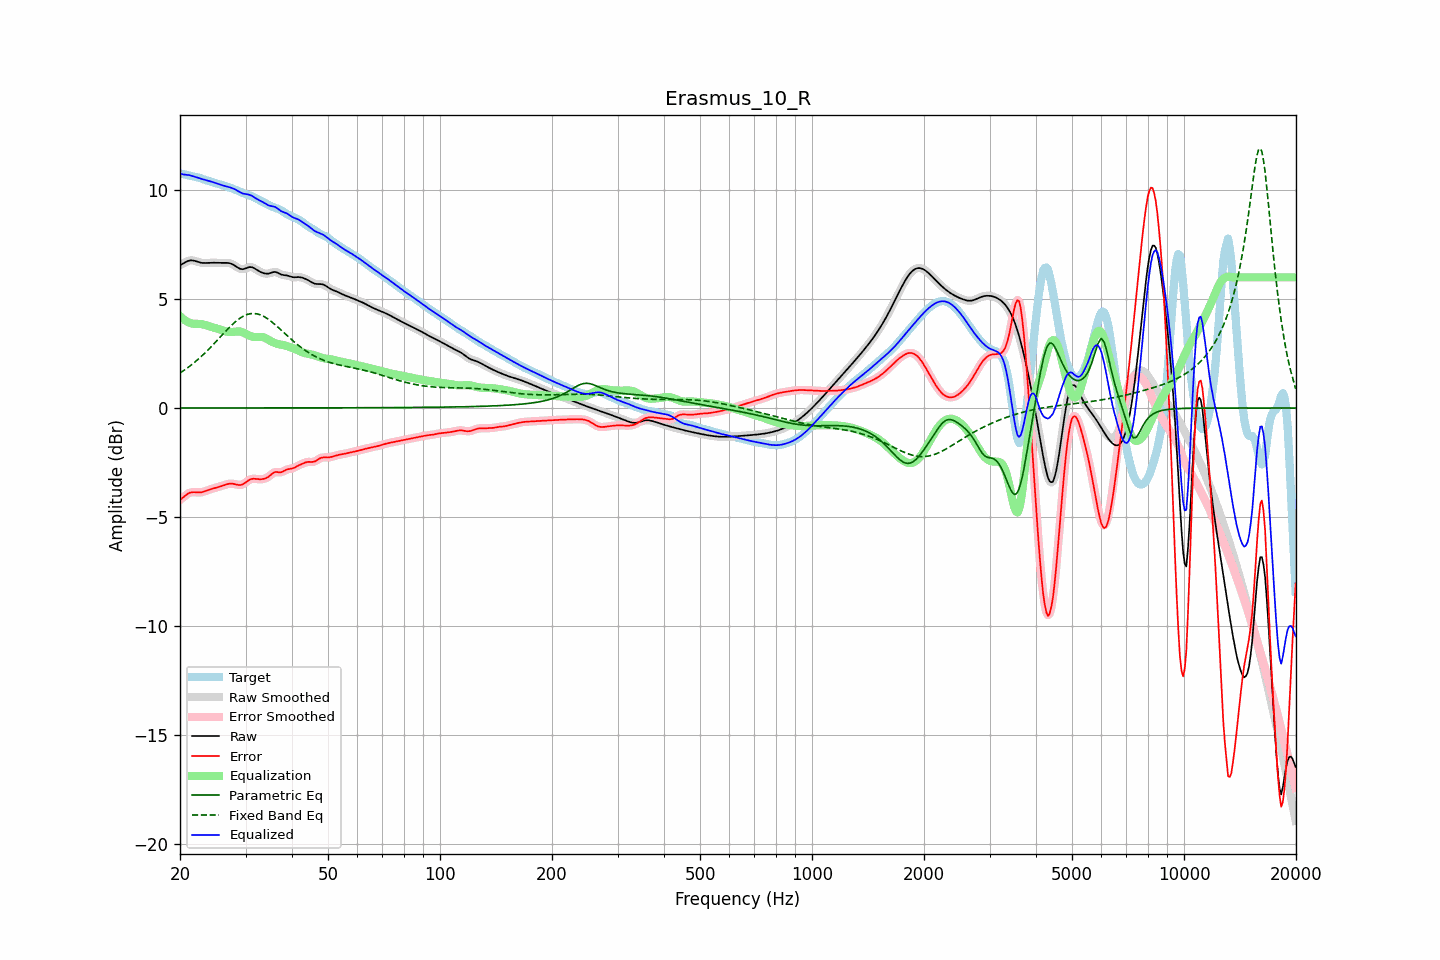

Data behind this chart, as committed beside it:
frequency, raw, error, smoothed, error_smoothed, equalization, parametric_eq, fixed_band_eq, equalized_raw, equalized_smoothed, target
20.00, 6.56, -4.22, 6.56, -4.22, 4.22, 0.00, 1.61, 10.78, 10.78, 10.78
20.20, 6.60, -4.16, 6.60, -4.16, 4.15, 0.00, 1.66, 10.75, 10.75, 10.76
20.40, 6.64, -4.10, 6.64, -4.10, 4.09, 0.00, 1.71, 10.73, 10.73, 10.74
20.61, 6.68, -4.04, 6.68, -4.04, 4.04, 0.00, 1.76, 10.72, 10.72, 10.72
20.81, 6.72, -3.98, 6.72, -3.98, 3.99, 0.00, 1.81, 10.71, 10.71, 10.70
21.02, 6.75, -3.93, 6.75, -3.93, 3.95, 0.00, 1.86, 10.70, 10.70, 10.68
21.23, 6.78, -3.89, 6.77, -3.89, 3.91, 0.00, 1.92, 10.69, 10.69, 10.67
21.44, 6.78, -3.87, 6.78, -3.87, 3.89, 0.00, 1.98, 10.67, 10.67, 10.65
21.66, 6.77, -3.86, 6.78, -3.86, 3.87, 0.00, 2.03, 10.65, 10.65, 10.64
21.87, 6.76, -3.86, 6.76, -3.86, 3.87, 0.00, 2.10, 10.63, 10.63, 10.62
22.09, 6.74, -3.87, 6.74, -3.87, 3.87, 0.00, 2.16, 10.60, 10.60, 10.61
22.31, 6.71, -3.88, 6.72, -3.87, 3.87, 0.00, 2.22, 10.58, 10.58, 10.59
22.54, 6.69, -3.88, 6.69, -3.88, 3.86, 0.00, 2.29, 10.56, 10.56, 10.57
22.76, 6.67, -3.87, 6.67, -3.87, 3.86, 0.00, 2.35, 10.53, 10.53, 10.55
22.99, 6.66, -3.86, 6.66, -3.86, 3.85, 0.00, 2.42, 10.51, 10.51, 10.52
23.22, 6.66, -3.83, 6.66, -3.83, 3.83, 0.00, 2.49, 10.49, 10.49, 10.49
23.45, 6.66, -3.81, 6.66, -3.81, 3.81, 0.00, 2.56, 10.47, 10.47, 10.47
23.69, 6.66, -3.78, 6.66, -3.78, 3.79, 0.00, 2.64, 10.45, 10.45, 10.44
23.92, 6.67, -3.75, 6.67, -3.75, 3.76, 0.00, 2.71, 10.43, 10.43, 10.42
24.16, 6.67, -3.73, 6.67, -3.73, 3.74, 0.00, 2.79, 10.41, 10.41, 10.40
24.40, 6.67, -3.71, 6.67, -3.71, 3.71, 0.00, 2.86, 10.38, 10.38, 10.38
24.65, 6.67, -3.69, 6.67, -3.69, 3.69, 0.00, 2.94, 10.36, 10.36, 10.36
24.89, 6.67, -3.67, 6.67, -3.67, 3.67, 0.00, 3.02, 10.34, 10.34, 10.34
25.14, 6.67, -3.65, 6.67, -3.65, 3.64, 0.00, 3.10, 10.31, 10.31, 10.32
25.39, 6.66, -3.63, 6.67, -3.63, 3.62, 0.00, 3.18, 10.29, 10.29, 10.29
25.65, 6.66, -3.60, 6.66, -3.60, 3.60, 0.00, 3.26, 10.26, 10.26, 10.27
25.91, 6.66, -3.58, 6.66, -3.58, 3.57, 0.00, 3.34, 10.24, 10.24, 10.24
26.16, 6.66, -3.55, 6.66, -3.55, 3.55, 0.00, 3.42, 10.21, 10.21, 10.22
26.43, 6.67, -3.53, 6.67, -3.53, 3.53, 0.00, 3.50, 10.19, 10.19, 10.19
26.69, 6.66, -3.51, 6.67, -3.51, 3.51, 0.00, 3.57, 10.17, 10.17, 10.17
26.96, 6.66, -3.49, 6.66, -3.49, 3.49, 0.00, 3.65, 10.15, 10.15, 10.15
27.23, 6.65, -3.47, 6.65, -3.48, 3.49, 0.00, 3.72, 10.14, 10.13, 10.12
27.50, 6.62, -3.47, 6.62, -3.47, 3.49, 0.00, 3.80, 10.11, 10.11, 10.10
27.77, 6.59, -3.48, 6.59, -3.48, 3.49, 0.00, 3.86, 10.08, 10.08, 10.07
28.05, 6.54, -3.49, 6.54, -3.50, 3.50, 0.00, 3.93, 10.05, 10.05, 10.04
28.33, 6.49, -3.51, 6.49, -3.51, 3.51, 0.00, 3.99, 10.01, 10.01, 10.01
28.62, 6.45, -3.53, 6.45, -3.53, 3.52, 0.00, 4.05, 9.97, 9.97, 9.98
28.90, 6.41, -3.54, 6.41, -3.54, 3.52, 0.00, 4.11, 9.92, 9.92, 9.94
29.19, 6.38, -3.53, 6.38, -3.53, 3.50, 0.00, 4.16, 9.89, 9.89, 9.91
29.48, 6.37, -3.51, 6.38, -3.50, 3.48, 0.00, 4.20, 9.85, 9.86, 9.88
29.78, 6.39, -3.46, 6.39, -3.46, 3.45, 0.00, 4.24, 9.84, 9.84, 9.85
30.08, 6.41, -3.41, 6.42, -3.41, 3.41, 0.00, 4.27, 9.82, 9.82, 9.82
30.38, 6.45, -3.35, 6.44, -3.35, 3.37, 0.00, 4.30, 9.81, 9.81, 9.80
30.68, 6.47, -3.30, 6.47, -3.31, 3.33, 0.00, 4.32, 9.80, 9.79, 9.77
30.99, 6.47, -3.27, 6.47, -3.27, 3.30, 0.00, 4.34, 9.77, 9.77, 9.74
31.30, 6.46, -3.25, 6.46, -3.25, 3.27, 0.00, 4.34, 9.73, 9.73, 9.71
31.61, 6.43, -3.25, 6.43, -3.25, 3.26, 0.00, 4.34, 9.69, 9.69, 9.67
31.93, 6.38, -3.25, 6.38, -3.25, 3.26, 0.00, 4.33, 9.64, 9.64, 9.64
32.24, 6.33, -3.26, 6.34, -3.26, 3.26, 0.00, 4.32, 9.59, 9.59, 9.60
32.57, 6.29, -3.27, 6.29, -3.27, 3.26, 0.00, 4.30, 9.55, 9.55, 9.56
32.89, 6.25, -3.27, 6.25, -3.27, 3.27, 0.00, 4.28, 9.52, 9.52, 9.52
33.22, 6.22, -3.27, 6.22, -3.27, 3.26, 0.00, 4.25, 9.48, 9.48, 9.49
33.55, 6.19, -3.26, 6.19, -3.26, 3.24, 0.00, 4.21, 9.44, 9.44, 9.45
33.89, 6.18, -3.24, 6.18, -3.23, 3.22, 0.00, 4.17, 9.39, 9.39, 9.41
34.23, 6.17, -3.20, 6.17, -3.20, 3.18, 0.00, 4.12, 9.35, 9.35, 9.37
34.57, 6.17, -3.16, 6.18, -3.15, 3.14, 0.00, 4.07, 9.31, 9.31, 9.33
34.92, 6.19, -3.10, 6.20, -3.10, 3.09, 0.00, 4.02, 9.29, 9.29, 9.29
35.27, 6.22, -3.03, 6.22, -3.03, 3.05, 0.00, 3.96, 9.27, 9.27, 9.25
35.62, 6.24, -2.98, 6.24, -2.98, 3.02, 0.00, 3.90, 9.26, 9.26, 9.22
35.97, 6.25, -2.94, 6.25, -2.95, 2.99, 0.00, 3.84, 9.24, 9.23, 9.19
... 635 more rows
